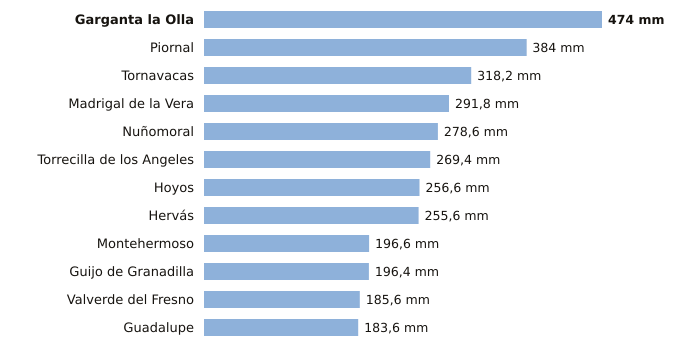

Values plotted in this chart, from the file beside it:
estacion, provincia, indicativo, mm_6_dias_anteriores, mm_hoy, mm_7_dias, horas_de_hoy
Garganta la Olla, Cáceres, 3436D, 474.0, 0.0, 474.0, 4
Piornal, Cáceres, 3516X, 383.6, 0.4, 384.0, 5
Tornavacas, Cáceres, 3514B, 318.2, 0.0, 318.2, 6
Madrigal de la Vera, Cáceres, 3423I, 291.8, 0.0, 291.8, 6
Nuñomoral, Cáceres, 3494U, 278.6, 0.0, 278.6, 6
Torrecilla de los Angeles, Cáceres, 3531X, 269.4, 0.0, 269.4, 6
Hoyos, Cáceres, 3536X, 256.6, 0.0, 256.6, 6
Hervás, Cáceres, 3504X, 255.6, 0.0, 255.6, 6
Montehermoso, Cáceres, 3512X, 196.6, 0.0, 196.6, 5
Guijo de Granadilla, Cáceres, 3503, 196.4, 0.0, 196.4, 6
Valverde del Fresno, Cáceres, 3547X, 185.6, 0.0, 185.6, 6
Guadalupe, Cáceres, 4245X, 183.6, 0.0, 183.6, 6
